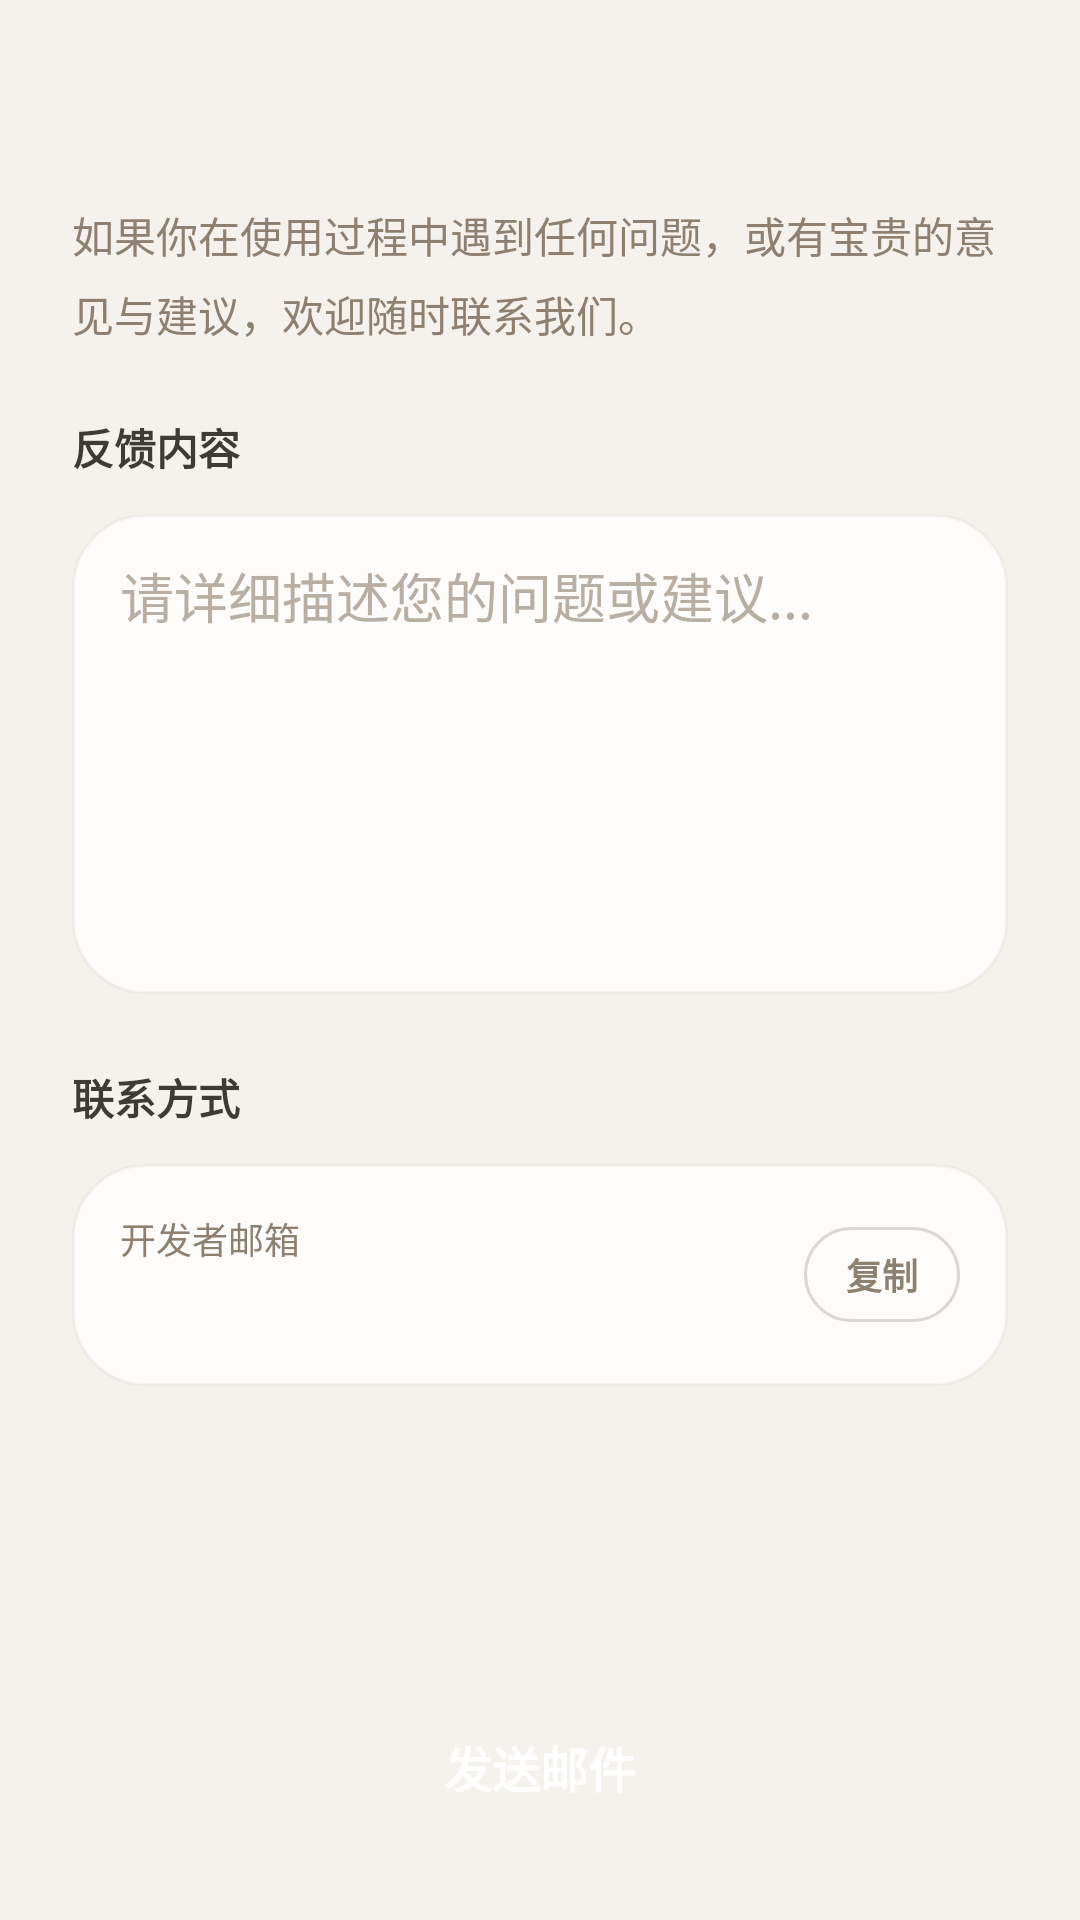

This screen was rendered from an Android layout file. Write that file and the resources it references.
<!-- AndroidManifest.xml: activity theme Theme.ZenSee -->
<!-- res/layout/activity_feedback.xml -->
<?xml version="1.0" encoding="utf-8"?>
<LinearLayout xmlns:android="http://schemas.android.com/apk/res/android"
    xmlns:app="http://schemas.android.com/apk/res-auto"
    android:id="@+id/feedbackRoot"
    android:layout_width="match_parent"
    android:layout_height="match_parent"
    android:background="@color/zs_background"
    android:orientation="vertical">

    <com.google.android.material.appbar.MaterialToolbar
        android:id="@+id/feedbackToolbar"
        android:layout_width="match_parent"
        android:layout_height="wrap_content"
        android:background="@color/zs_background"
        app:titleTextColor="@color/zs_primary_dark" />

    <ScrollView
        android:layout_width="match_parent"
        android:layout_height="0dp"
        android:layout_weight="1"
        android:fillViewport="true"
        android:scrollbars="none">

        <LinearLayout
            android:layout_width="match_parent"
            android:layout_height="wrap_content"
            android:orientation="vertical"
            android:paddingStart="24dp"
            android:paddingTop="12dp"
            android:paddingEnd="24dp"
            android:paddingBottom="24dp">

            <TextView
                android:layout_width="match_parent"
                android:layout_height="wrap_content"
                android:lineSpacingExtra="6dp"
                android:text="@string/feedback_intro"
                android:textColor="@color/zs_text_subtle"
                android:textSize="14sp" />

            <LinearLayout
                android:layout_width="match_parent"
                android:layout_height="wrap_content"
                android:layout_marginTop="24dp"
                android:orientation="vertical">

                <TextView
                    android:layout_width="wrap_content"
                    android:layout_height="wrap_content"
                    android:text="@string/feedback_content_title"
                    android:textColor="@color/zs_primary_dark"
                    android:textSize="14sp"
                    android:textStyle="bold" />

                <FrameLayout
                    android:layout_width="match_parent"
                    android:layout_height="wrap_content"
                    android:layout_marginTop="12dp"
                    android:background="@drawable/bg_home_card"
                    android:paddingStart="16dp"
                    android:paddingTop="14dp"
                    android:paddingEnd="16dp"
                    android:paddingBottom="14dp">

                    <androidx.appcompat.widget.AppCompatEditText
                        android:id="@+id/feedbackInput"
                        android:layout_width="match_parent"
                        android:layout_height="wrap_content"
                        android:background="@null"
                        android:gravity="top|start"
                        android:hint="@string/feedback_placeholder"
                        android:inputType="textMultiLine|textCapSentences"
                        android:minHeight="132dp"
                        android:textColor="@color/zs_primary_dark"
                        android:textColorHint="@color/zs_text_faint" />
                </FrameLayout>
            </LinearLayout>

            <LinearLayout
                android:layout_width="match_parent"
                android:layout_height="wrap_content"
                android:layout_marginTop="24dp"
                android:orientation="vertical">

                <TextView
                    android:layout_width="wrap_content"
                    android:layout_height="wrap_content"
                    android:text="@string/contact_method_title"
                    android:textColor="@color/zs_primary_dark"
                    android:textSize="14sp"
                    android:textStyle="bold" />

                <LinearLayout
                    android:layout_width="match_parent"
                    android:layout_height="wrap_content"
                    android:layout_marginTop="12dp"
                    android:background="@drawable/bg_home_card"
                    android:gravity="center_vertical"
                    android:orientation="horizontal"
                    android:padding="16dp">

                    <LinearLayout
                        android:layout_width="0dp"
                        android:layout_height="wrap_content"
                        android:layout_weight="1"
                        android:orientation="vertical">

                        <TextView
                            android:layout_width="wrap_content"
                            android:layout_height="wrap_content"
                            android:text="@string/developer_email_label"
                            android:textColor="@color/zs_text_subtle"
                            android:textSize="12sp" />

                        <TextView
                            android:id="@+id/feedbackEmailValueText"
                            android:layout_width="wrap_content"
                            android:layout_height="wrap_content"
                            android:layout_marginTop="4dp"
                            android:fontFamily="monospace"
                            android:textColor="@color/zs_primary_dark"
                            android:textSize="15sp"
                            android:textStyle="bold" />
                    </LinearLayout>

                    <TextView
                        android:id="@+id/feedbackCopyButton"
                        android:layout_width="wrap_content"
                        android:layout_height="wrap_content"
                        android:background="@drawable/bg_capsule_outline"
                        android:paddingStart="14dp"
                        android:paddingTop="7dp"
                        android:paddingEnd="14dp"
                        android:paddingBottom="7dp"
                        android:text="@string/copy_action"
                        android:textColor="@color/zs_primary"
                        android:textSize="12sp"
                        android:textStyle="bold" />
                </LinearLayout>
            </LinearLayout>
        </LinearLayout>
    </ScrollView>

    <androidx.appcompat.widget.AppCompatButton
        android:id="@+id/sendFeedbackButton"
        style="@style/Widget.ZenSee.PrimaryButton"
        android:layout_width="match_parent"
        android:layout_height="54dp"
        android:layout_marginStart="24dp"
        android:layout_marginEnd="24dp"
        android:layout_marginBottom="24dp"
        android:text="@string/send_email" />
</LinearLayout>
<!-- resources referenced by this layout -->
<resources>
  <color name="zs_background">#F5F2ED</color>
  <color name="zs_primary">#8E8071</color>
  <color name="zs_primary_dark">#3E3B36</color>
  <color name="zs_text_faint">#B8AEA3</color>
  <color name="zs_text_subtle">#8E8071</color>
  <!-- drawable bg_capsule_outline (drawable) -->
  <?xml version="1.0" encoding="utf-8"?>
  <shape xmlns:android="http://schemas.android.com/apk/res/android">
      <solid android:color="@color/zs_capsule_outline_fill" />
      <corners android:radius="18dp" />
      <stroke
          android:width="1dp"
          android:color="@color/zs_capsule_outline_stroke" />
  </shape>
  <!-- drawable bg_home_card (drawable) -->
  <?xml version="1.0" encoding="utf-8"?>
  <shape xmlns:android="http://schemas.android.com/apk/res/android">
      <solid android:color="@color/zs_card_fill" />
      <corners android:radius="24dp" />
      <stroke
          android:width="1dp"
          android:color="@color/zs_card_stroke" />
  </shape>
  <string name="contact_method_title">联系方式</string>
  <string name="copy_action">复制</string>
  <string name="developer_email_label">开发者邮箱</string>
  <string name="feedback_content_title">反馈内容</string>
  <string name="feedback_intro">如果你在使用过程中遇到任何问题，或有宝贵的意见与建议，欢迎随时联系我们。</string>
  <string name="feedback_placeholder">请详细描述您的问题或建议...</string>
  <string name="send_email">发送邮件</string>
  <style name="Widget.ZenSee.PrimaryButton" parent="Widget.AppCompat.Button">
          <item name="android:background">@drawable/bg_primary_button_state</item>
          <item name="android:textColor">@color/text_primary_button</item>
          <item name="android:textAllCaps">false</item>
          <item name="android:textSize">16sp</item>
          <item name="android:textStyle">bold</item>
          <item name="android:gravity">center</item>
          <item name="android:paddingLeft">0dp</item>
          <item name="android:paddingTop">0dp</item>
          <item name="android:paddingRight">0dp</item>
          <item name="android:paddingBottom">0dp</item>
      </style>
  <color name="zs_capsule_outline_fill">#0DFFFFFF</color>
  <color name="zs_capsule_outline_stroke">#4D8E8071</color>
  <color name="zs_card_fill">#CCFFFFFF</color>
  <color name="zs_card_stroke">#148E8071</color>
  <!-- drawable bg_primary_button_state (drawable) -->
  <?xml version="1.0" encoding="utf-8"?>
  <selector xmlns:android="http://schemas.android.com/apk/res/android">
      <item android:drawable="@drawable/bg_primary_button_disabled" android:state_enabled="false" />
      <item android:drawable="@drawable/bg_primary_button_ripple" />
  </selector>
  <color name="zs_white">#FFFFFF</color>
  <color name="zs_accent">#A89574</color>
  <color name="zs_surface">#FFFCF8</color>
  <color name="zs_text_main">#3E3B36</color>
  <!-- drawable bg_primary_button_ripple (drawable) -->
  <?xml version="1.0" encoding="utf-8"?>
  <ripple xmlns:android="http://schemas.android.com/apk/res/android"
      android:color="@color/zs_capsule_button_ripple">
      <item android:drawable="@drawable/bg_primary_button" />
  
      <item android:id="@android:id/mask">
          <shape>
              <solid android:color="@color/zs_white" />
              <corners android:radius="16dp" />
          </shape>
      </item>
  </ripple>
  <color name="zs_capsule_button_ripple">#14A89574</color>
  <!-- drawable bg_primary_button (drawable) -->
  <?xml version="1.0" encoding="utf-8"?>
  <shape xmlns:android="http://schemas.android.com/apk/res/android">
      <gradient
          android:angle="270"
          android:endColor="@color/zs_primary_button_fill_end"
          android:startColor="@color/zs_primary_button_fill_start" />
      <corners android:radius="16dp" />
      <stroke
          android:width="1dp"
          android:color="@color/zs_primary_button_stroke" />
  </shape>
  <color name="zs_primary_button_fill_end">#8E8071</color>
  <color name="zs_primary_button_fill_start">#998A7C</color>
  <color name="zs_primary_button_stroke">#59FFFFFF</color>
</resources>
